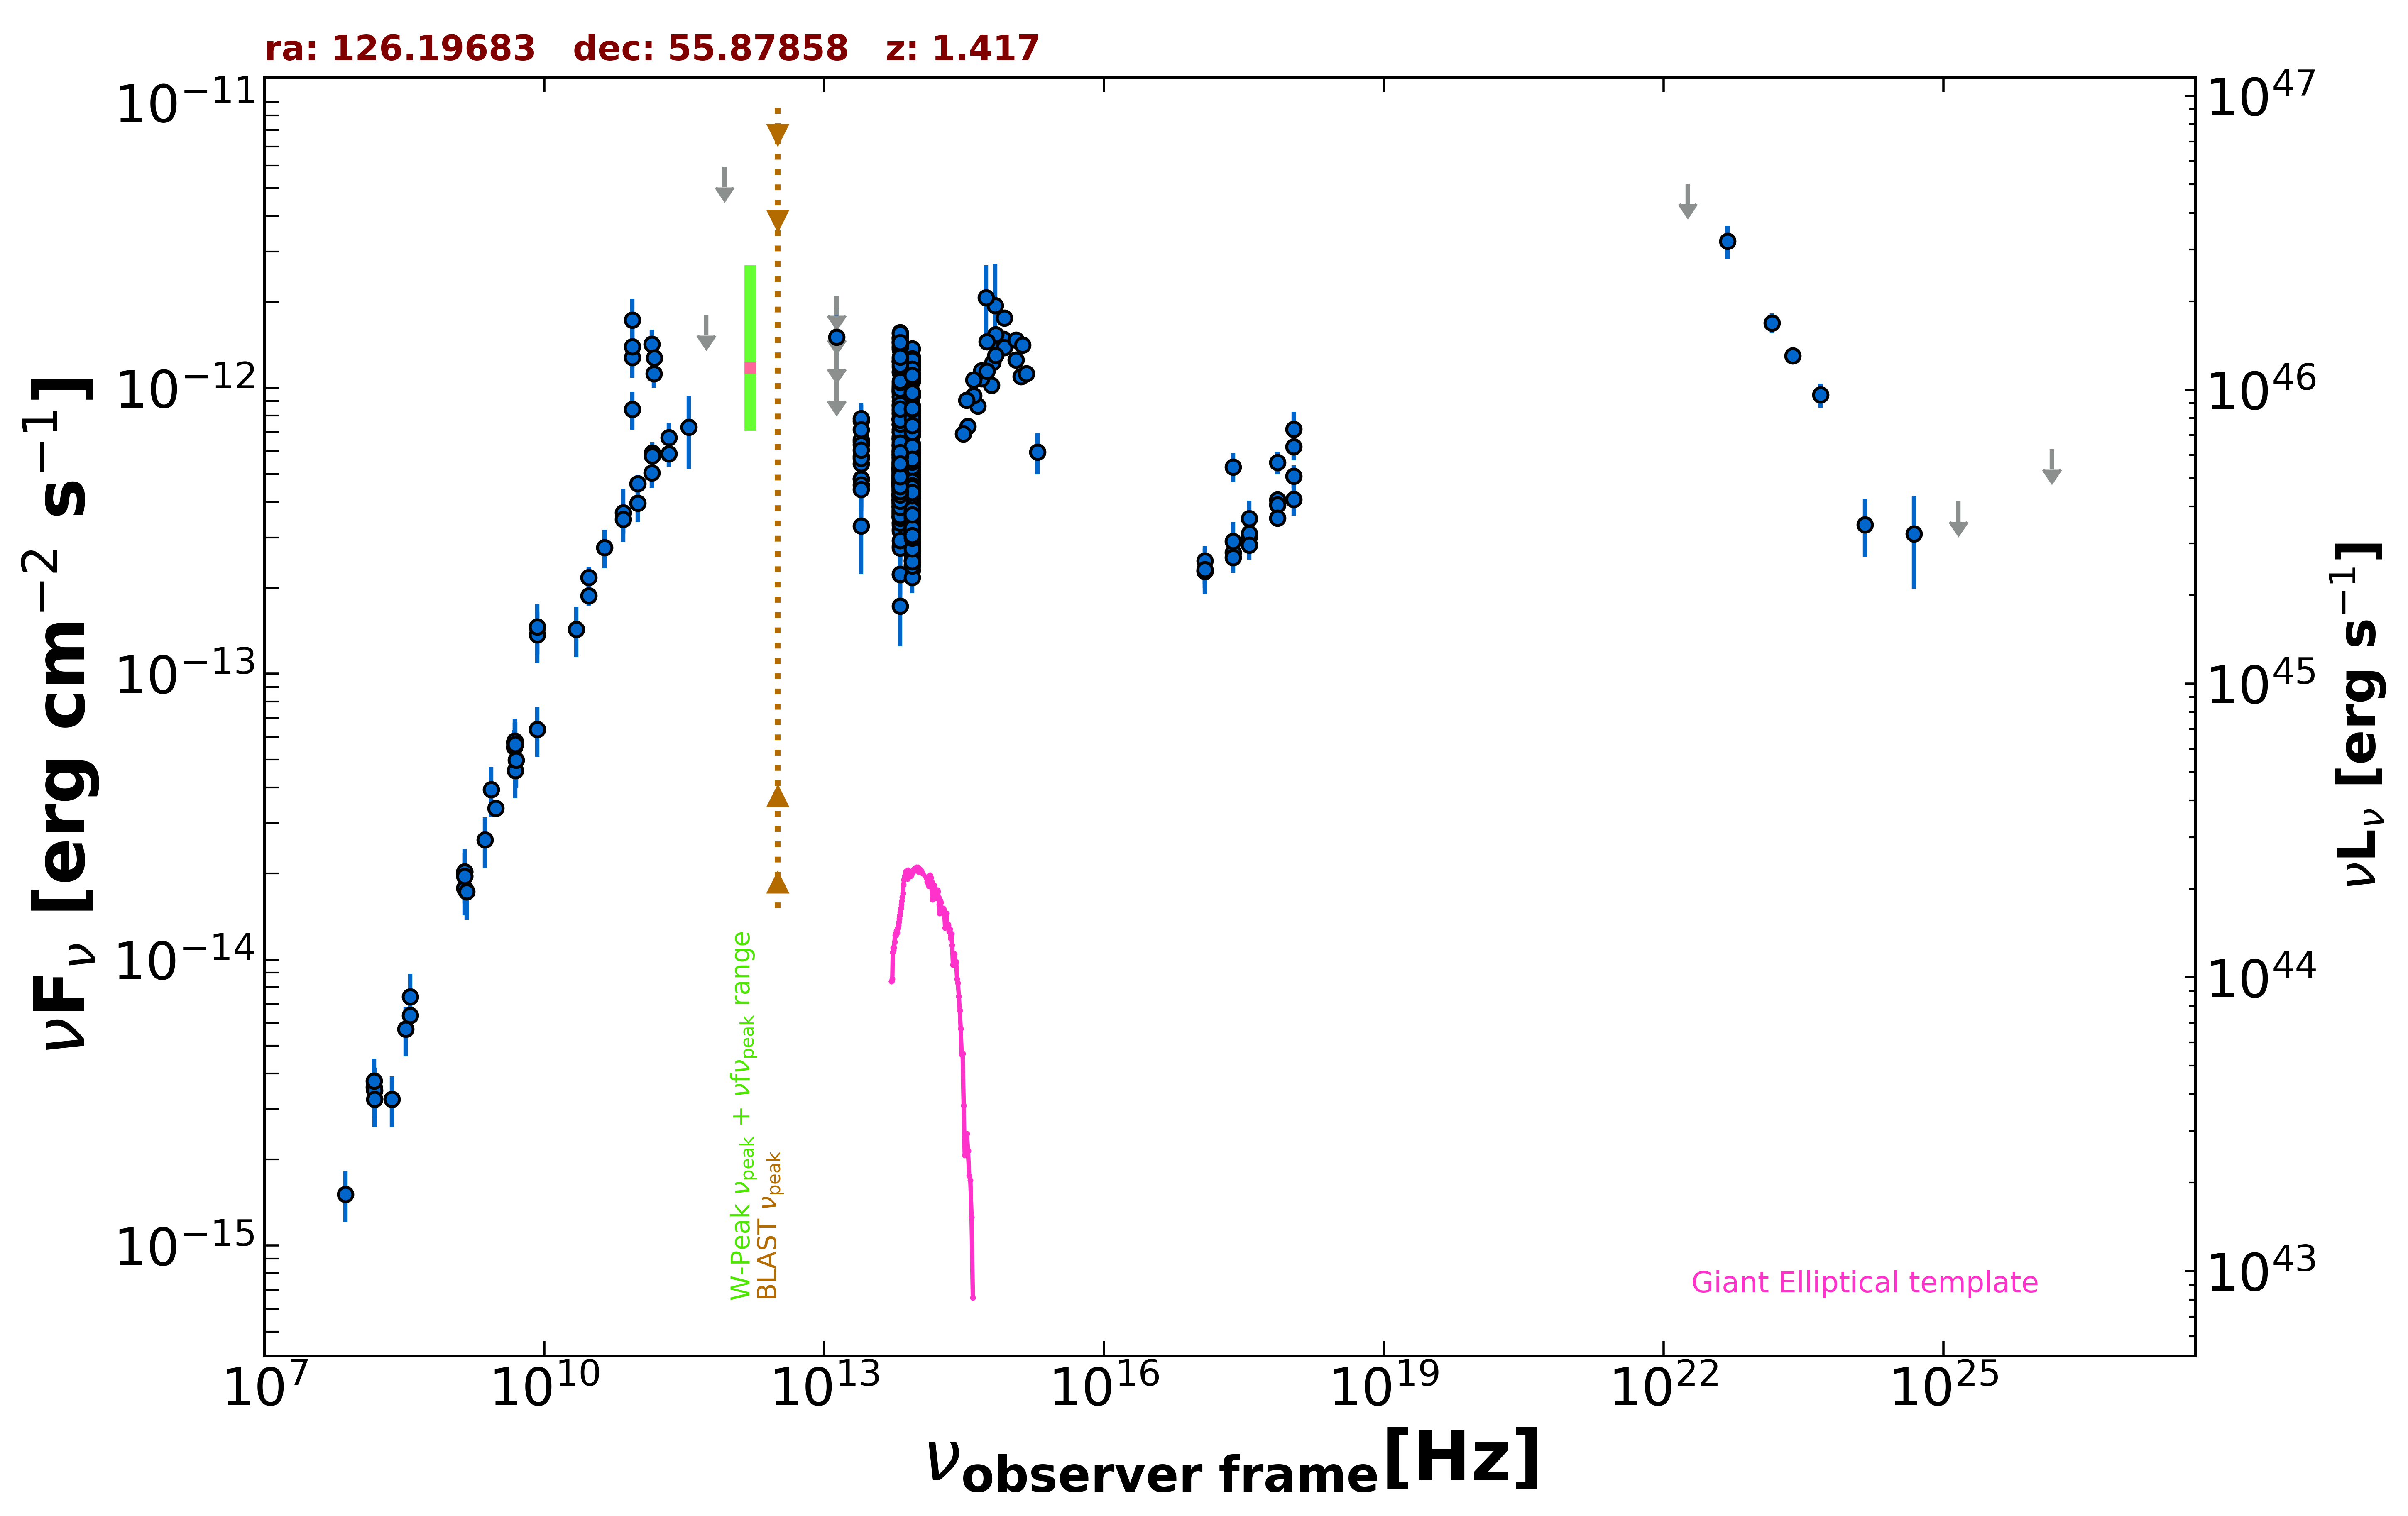

The table this chart was drawn from, first rows:
freq., flux, err_flux, MJD_start, MJD_end, flag, catalog, reference
1.400e+09, 1.966e-14, 5.000e-18, 55000, 55000, , FIRST, White et al. 1997  ApJ  475 479
1.400e+09, 2.029e-14, 6.100e-16, 55000, 55000, , NVSS, Condon et al. 1998  AJ  115  1693
3.000e+09, 3.381e-14, 1.900e-16, 55000, 55000, , VLASSQL, Gordon et al. 2021  ApJS  255  30
2.418e+17, 5.297e-13, 6.055e-14, 55000, 55000, , WGACAT, White et al. 2000  VizieR  IX/31/wgacat
2.418e+17, 2.653e-13, 2.480e-14, 54820, 55284, , 1OUSX, Giommi et al. in preparation
1.209e+17, 2.287e-13, 2.250e-14, 54820, 55284, , 1OUSX, Giommi et al. in preparation
3.627e+17, 3.018e-13, 2.700e-14, 54820, 55284, , 1OUSX, Giommi et al. in preparation
7.253e+17, 4.066e-13, 2.230e-14, 54820, 55284, , 1OUSX, Giommi et al. in preparation
1.088e+18, 4.914e-13, 4.540e-14, 54820, 55284, , 1OUSX, Giommi et al. in preparation
7.253e+17, 3.897e-13, 2.515e-14, 55000, 55000, , 2SXPS, Evans et al. 2020  ApJS  247  54
1.209e+17, 2.484e-13, 3.120e-14, 55000, 55000, , 2SXPS, Evans et al. 2020  ApJS  247  54
3.627e+17, 3.103e-13, 3.490e-14, 55000, 55000, , 2SXPS, Evans et al. 2020  ApJS  247  54
1.088e+18, 6.243e-13, 6.580e-14, 55000, 55000, , 2SXPS, Evans et al. 2020  ApJS  247  54
1.500e+08, 3.582e-15, 3.585e-16, 55000, 55000, , TGSS150, Intema et al. 2017  A&A  598  A781
8.400e+09, 1.458e-13, 0.000e+00, 55000, 55000, , CRATES, Healey et al. 2007  ApJS  171  61
4.800e+09, 5.544e-14, 4.900e-15, 55000, 55000, , GB6, Gregory et al. 1996  ApJS  103  427
4.800e+09, 5.755e-14, 6.000e-15, 55000, 55000, , GB87, Gregory et al. 1992  VizieR  VIII/14/j20…
4.850e+09, 5.796e-14, 0.000e+00, 55000, 55000, , NORTH20, White and Becker  1992  ApJS  79  331
1.400e+09, 1.781e-14, 0.000e+00, 55000, 55000, , NORTH20, White and Becker  1992  ApJS  79  331
3.650e+08, 6.377e-15, 0.000e+00, 55000, 55000, , NORTH20, White and Becker  1992  ApJS  79  331
1.000e+11, 3.962e-13, 5.605e-14, 55000, 55000, , PCCS2100, GHz The Planck Collaboration 2018  A&A  …
1.430e+11, 5.934e-13, 5.370e-14, 55000, 55000, , PCCS2143, GHz The Planck Collaboration 2018  A&A  …
2.170e+11, 5.897e-13, 5.895e-14, 55000, 55000, , PCCS2217, GHz The Planck Collaboration 2018  A&A  …
3.000e+10, 1.879e-13, 1.495e-14, 55000, 55000, , PCCS2, 30 GHz The Planck Collaboration 2018  A&…
7.000e+10, 3.660e-13, 7.650e-14, 55000, 55000, , PCCS2, 70 GHz The Planck Collaboration 2018  A&…
3.000e+10, 2.174e-13, 1.865e-14, 55000, 55000, , PCNT, The Planck Collaboration 2018  A&A  619 …
4.400e+10, 2.768e-13, 4.290e-14, 55000, 55000, , PCNT, The Planck Collaboration 2018  A&A  619 …
7.000e+10, 3.475e-13, 3.880e-14, 55000, 55000, , PCNT, The Planck Collaboration 2018  A&A  619 …
1.000e+11, 4.626e-13, 3.395e-14, 55000, 55000, , PCNT, The Planck Collaboration 2018  A&A  619 …
1.430e+11, 5.796e-13, 4.765e-14, 55000, 55000, , PCNT, The Planck Collaboration 2018  A&A  619 …
2.170e+11, 6.702e-13, 8.085e-14, 55000, 55000, , PCNT, The Planck Collaboration 2018  A&A  619 …
3.530e+11, 7.289e-13, 2.093e-13, 55000, 55000, , PCNT, The Planck Collaboration 2018  A&A  619 …
5.450e+11, 1.795e-12, 0.000e+00, 55000, 55000, UL, PCNT, The Planck Collaboration 2018  A&A  619 …
8.570e+11, 5.934e-12, 0.000e+00, 55000, 55000, UL, PCNT, The Planck Collaboration 2018  A&A  619 …
8.817e+13, 4.397e-13, 2.650e-15, 55000, 55000, , UNWISE, Schlafly et al. 2019  ApJS  240  30
6.517e+13, 5.273e-13, 3.950e-15, 55000, 55000, , UNWISE, Schlafly et al. 2019  ApJS  240  30
8.817e+13, 3.709e-13, 1.055e-14, 55000, 55000, , WISE, Wright et al. 2010  AJ  140  1868
6.517e+13, 4.842e-13, 1.340e-14, 55000, 55000, , WISE, Wright et al. 2010  AJ  140  1868
2.498e+13, 5.780e-13, 3.465e-14, 55000, 55000, , WISE, Wright et al. 2010  AJ  140  1868
1.363e+13, 1.014e-12, 1.318e-13, 55000, 55000, , WISE, Wright et al. 2010  AJ  140  1868
8.817e+13, 8.639e-13, 3.345e-14, 57677, 57677, , NEOWISE, Mainzer et al. 2014  ApJ  792  30
6.517e+13, 8.392e-13, 5.105e-14, 57677, 57677, , NEOWISE, Mainzer et al. 2014  ApJ  792  30
8.817e+13, 8.114e-13, 3.365e-14, 57677, 57677, , NEOWISE, Mainzer et al. 2014  ApJ  792  30
6.517e+13, 9.679e-13, 6.410e-14, 57677, 57677, , NEOWISE, Mainzer et al. 2014  ApJ  792  30
8.817e+13, 6.990e-13, 3.410e-14, 57678, 57678, , NEOWISE, Mainzer et al. 2014  ApJ  792  30
6.517e+13, 9.008e-13, 5.395e-14, 57678, 57678, , NEOWISE, Mainzer et al. 2014  ApJ  792  30
8.817e+13, 8.575e-13, 3.635e-14, 57677, 57677, , NEOWISE, Mainzer et al. 2014  ApJ  792  30
6.517e+13, 9.547e-13, 4.735e-14, 57677, 57677, , NEOWISE, Mainzer et al. 2014  ApJ  792  30
8.817e+13, 7.538e-13, 5.070e-14, 57677, 57677, , NEOWISE, Mainzer et al. 2014  ApJ  792  30
6.517e+13, 9.868e-13, 4.530e-14, 57677, 57677, , NEOWISE, Mainzer et al. 2014  ApJ  792  30
8.817e+13, 8.205e-13, 3.930e-14, 57677, 57677, , NEOWISE, Mainzer et al. 2014  ApJ  792  30
6.517e+13, 9.778e-13, 4.605e-14, 57677, 57677, , NEOWISE, Mainzer et al. 2014  ApJ  792  30
8.817e+13, 7.636e-13, 3.800e-14, 57677, 57677, , NEOWISE, Mainzer et al. 2014  ApJ  792  30
6.517e+13, 8.675e-13, 4.715e-14, 57677, 57677, , NEOWISE, Mainzer et al. 2014  ApJ  792  30
8.817e+13, 7.469e-13, 4.335e-14, 57677, 57677, , NEOWISE, Mainzer et al. 2014  ApJ  792  30
6.517e+13, 9.679e-13, 5.080e-14, 57677, 57677, , NEOWISE, Mainzer et al. 2014  ApJ  792  30
8.817e+13, 8.639e-13, 3.580e-14, 57677, 57677, , NEOWISE, Mainzer et al. 2014  ApJ  792  30
6.517e+13, 1.034e-12, 8.035e-14, 57677, 57677, , NEOWISE, Mainzer et al. 2014  ApJ  792  30
8.817e+13, 7.915e-13, 3.645e-14, 57678, 57678, , NEOWISE, Mainzer et al. 2014  ApJ  792  30
6.517e+13, 1.002e-12, 4.915e-14, 57678, 57678, , NEOWISE, Mainzer et al. 2014  ApJ  792  30
... 665 more rows
